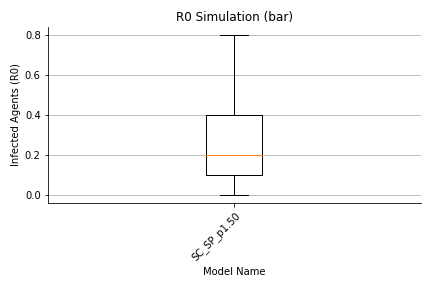

Source data for this figure (header and first rows):
, 0, 1, 2, 3, 4, 5, 6, 7, 8, 9, 10, 11, 12, 13, 14, 15, 16, 17, 18, 19, 20, 21, 22
largeGathering, 0.0, 0.0, 0.0, 0.0, 0.0, 0.0, 0.0, 0.0, 0.0, 0.0, 0.0, 0.0, 0.0, 0.0, 0.0, 0.0, 0.0, 0.0, 0.0, 0.0, 0.0, 0.0, 0.0
dorm, 1.0, 0.0, 0.0, 0.0, 0.0, 0.0, 0.0, 0.0, 0.0, 0.0, 1.0, 0.0, 0.0, 0.0, 1.0, 2.0, 0.0, 1.0, 1.0, 1.0, 1.0, 0.0, 0.0
classroom, 1.0, 1.0, 0.0, 0.0, 0.0, 1.0, 0.0, 2.0, 1.0, 0.0, 2.0, 0.0, 7.0, 0.0, 1.0, 4.0, 0.0, 0.0, 0.0, 3.0, 1.0, 4.0, 1.0
dining, 0.0, 0.0, 0.0, 0.0, 0.0, 0.0, 0.0, 0.0, 0.0, 0.0, 0.0, 0.0, 0.0, 0.0, 0.0, 0.0, 0.0, 0.0, 0.0, 0.0, 0.0, 0.0, 0.0
library, 0.0, 0.0, 0.0, 0.0, 0.0, 0.0, 0.0, 0.0, 0.0, 0.0, 0.0, 0.0, 0.0, 0.0, 0.0, 0.0, 0.0, 0.0, 0.0, 0.0, 0.0, 0.0, 0.0
gym, 0.0, 0.0, 0.0, 0.0, 0.0, 0.0, 0.0, 0.0, 0.0, 0.0, 0.0, 0.0, 0.0, 0.0, 0.0, 0.0, 0.0, 0.0, 0.0, 0.0, 0.0, 0.0, 0.0
social, 3.0, 0.0, 0.0, 1.0, 1.0, 3.0, 2.0, 0.0, 0.0, 3.0, 0.0, 0.0, 6.0, 1.0, 0.0, 1.0, 4.0, 1.0, 3.0, 2.0, 2.0, 5.0, 3.0
transit, 0.0, 0.0, 0.0, 0.0, 0.0, 0.0, 0.0, 0.0, 0.0, 0.0, 0.0, 0.0, 0.0, 0.0, 0.0, 0.0, 0.0, 0.0, 0.0, 0.0, 0.0, 0.0, 0.0
offCampus, 0.0, 0.0, 0.0, 0.0, 0.0, 0.0, 0.0, 1.0, 0.0, 0.0, 0.0, 1.0, 0.0, 1.0, 1.0, 0.0, 0.0, 0.0, 0.0, 0.0, 0.0, 1.0, 0.0
office, 0.0, 0.0, 0.0, 0.0, 0.0, 0.0, 0.0, 0.0, 0.0, 0.0, 0.0, 0.0, 0.0, 0.0, 0.0, 0.0, 0.0, 0.0, 0.0, 0.0, 0.0, 0.0, 0.0
total, 10.0, 6.0, 5.0, 6.0, 6.0, 9.0, 7.0, 8.0, 6.0, 8.0, 8.0, 6.0, 18.0, 7.0, 8.0, 12.0, 9.0, 7.0, 9.0, 11.0, 9.0, 15.0, 9.0
max, 7.0, 6.0, 5.0, 6.0, 6.0, 6.0, 6.0, 6.0, 6.0, 5.0, 7.0, 5.0, 6.0, 6.0, 6.0, 7.0, 7.0, 5.0, 8.0, 6.0, 6.0, 9.0, 5.0
